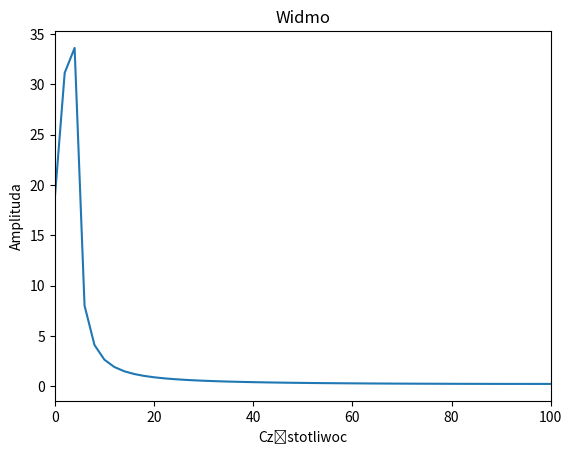

Recreate this plot in Python.
import numpy as np
import matplotlib.pyplot as plt
from math import pi

def sinus():
    x = np.arange(0, 10, 0.1)
    y = np.sin(x)
    return y
def obliczDFT():
    x = np.arange(0, 10, 0.1)
    y = np.sin(x)
    N = len(y)
    n = np.arange(0, N)
    dft = np.dot(y, np.exp(-2j * pi * (n * n.reshape((N, 1)) / N)))
    return dft
def obliczFFT():
    x = np.arange(0, 10, 0.1)
    y = np.sin(x)
    N = len(y)
    n = np.arange(0, N)
    fft = np.fft.fft(y, np.exp(-2j * pi * (n * n.reshape((N, 1)) / N)))
    return fft
def printDft():
    sinuss = sinus()
    N = len(sinuss)
    fs = N * 2
    freq = np.arange(0, fs, fs / N)
    plt.plot(freq, np.abs(obliczDFT()))
    plt.title("Widmo")
    plt.xlabel("Częstotliwoc")
    plt.ylabel("Amplituda")
    plt.xlim(0, fs / 2)
    plt.show()
printDft()
